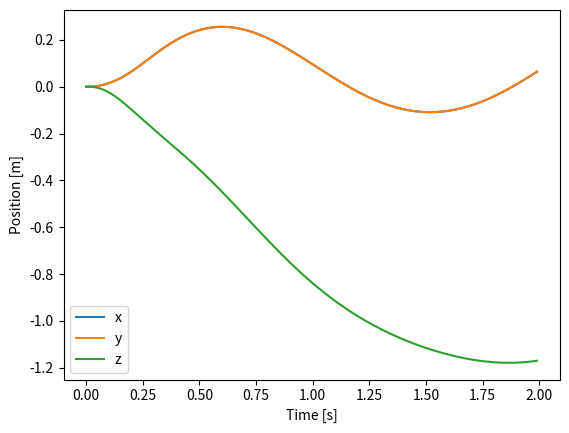

Python code for this plot:
try:
    import numpy as np
except ImportError as exc:  # pragma: no cover - runtime dependency guard
    raise SystemExit(
        "numpy is required to run this simulation. Install it via 'pip install numpy'."
    ) from exc

from typing import Iterable, Iterator, Optional


def hat(omega: np.ndarray) -> np.ndarray:
    """Skew-symmetric matrix of omega."""
    return np.array([
        [0, -omega[2], omega[1]],
        [omega[2], 0, -omega[0]],
        [-omega[1], omega[0], 0],
    ])


def vee(mat: np.ndarray) -> np.ndarray:
    """Vector from skew-symmetric matrix."""
    return np.array([mat[2, 1], mat[0, 2], mat[1, 0]])


def exp_SO3(omega: np.ndarray) -> np.ndarray:
    """Matrix exponential for so(3) vectors."""
    theta = np.linalg.norm(omega)
    K = hat(omega)
    if theta < 1e-8:
        return np.eye(3) + K
    return (
        np.eye(3)
        + (np.sin(theta) / theta) * K
        + ((1 - np.cos(theta)) / (theta**2)) * (K @ K)
    )


def log_SO3(R: np.ndarray) -> np.ndarray:
    """Matrix logarithm for elements of SO(3)."""
    cos_theta = (np.trace(R) - 1) / 2.0
    cos_theta = np.clip(cos_theta, -1.0, 1.0)
    theta = np.arccos(cos_theta)
    if theta < 1e-8:
        return 0.5 * (R - R.T)
    return theta / (2 * np.sin(theta)) * (R - R.T)


def make_R_ref_from_acc(a_cmd: np.ndarray) -> np.ndarray:
    """Create a reference rotation matrix from a desired direction.

    The returned matrix aligns the body z-axis with ``a_cmd`` while keeping
    the yaw fixed so that the body x-axis is as close as possible to the
    world x-axis. Gravity is ignored; ``a_cmd`` is treated purely as a
    direction vector.

    Parameters
    ----------
    a_cmd:
        Desired direction for the body z-axis.
    """

    b3 = a_cmd
    norm_b3 = np.linalg.norm(b3)
    if norm_b3 < 1e-6:
        b3 = np.array([0.0, 0.0, 1.0])
    else:
        b3 /= norm_b3

    b1_ref = np.array([1.0, 0.0, 0.0])
    b2 = np.cross(b3, b1_ref)
    norm_b2 = np.linalg.norm(b2)
    if norm_b2 < 1e-6:
        b2 = np.array([0.0, 1.0, 0.0])
    else:
        b2 /= norm_b2
    b1 = np.cross(b2, b3)
    return np.column_stack((b1, b2, b3))


def compute_R_ref(current_pos: np.ndarray, target_pos: np.ndarray) -> np.ndarray:
    """Compute a reference orientation pointing toward the target position.

    A simple proportional term generates a direction vector toward
    ``target_pos`` which is converted to a rotation matrix via
    :func:`make_R_ref_from_acc`. Gravity is not considered; the resulting
    matrix merely points along the target direction.

    Parameters
    ----------
    current_pos:
        The current position of the quadrotor.
    target_pos:
        Desired position to move toward.
    """

    kp = 1.0
    a_cmd = kp * (target_pos - current_pos)
    return make_R_ref_from_acc(a_cmd)


def generate_reference_points(
    start: np.ndarray, goal: np.ndarray, n_segments: int = 10
) -> Iterator[np.ndarray]:
    """Yield evenly spaced waypoints between ``start`` and ``goal``.

    The function returns a generator so that only one waypoint is held in
    memory at a time.  This allows extremely large ``n_segments`` values
    without allocating massive arrays.

    Parameters
    ----------
    start:
        Starting position.
    goal:
        Target position.
    n_segments:
        Number of segments dividing the straight line path. Higher values
        create more intermediate reference points.
    """

    if n_segments < 1:
        yield goal
        return
    step = (goal - start) / n_segments
    for i in range(1, n_segments + 1):
        yield start + step * i


class Quadrotor:
    def __init__(self, dt=0.01):
        self.dt = dt
        self.m = 1.0
        self.I = np.diag([1.0, 1.0, 1.0])
        self.l = 0.25
        self.c_t = 0.01
        self.g = np.array([0.0, 0.0, -9.81])

        # Rotor force limits (Newtons)
        self.max_force = 20.0

        # State variables
        self.x = np.zeros(3)
        self.v = np.zeros(3)
        self.R = np.eye(3)
        self.omega = np.zeros(3)

        # Reference orientation state
        self.R_ref = self.R.copy()

        # PID controller state for position
        self.pos_err_int = np.zeros(3)
        self.pos_err_prev = np.zeros(3)

        # Previous rotation error for torque computation
        self.fR_err_prev = np.zeros(3)

        # PID gains
        self.kp_pos = 1.0
        self.ki_pos = 0.0
        self.kd_pos = 0.3
        self.kp_att = 1.0
        self.ki_att = 0.0
        self.kd_att = 0.3  # Retained for compatibility

        # Path following state
        self.path_iter: Optional[Iterator[np.ndarray]] = None
        self.current_wp: Optional[np.ndarray] = None

    def set_path(self, path: Iterable[np.ndarray]):
        """Assign a waypoint generator for the quadrotor to follow."""
        self.path_iter = iter(path)
        self.current_wp = next(self.path_iter, None)

        # Reset stored terms for new path
        self.R_ref = self.R.copy()
        self.fR_err_prev.fill(0.0)
        self.pos_err_int.fill(0.0)
        self.pos_err_prev.fill(0.0)
        # No attitude integral state needed for structured control

    def a_ref(self, x, x_ref):
        """PID acceleration command for position."""
        err = x_ref - x
        self.pos_err_int += err * self.dt
        derr = (err - self.pos_err_prev) / self.dt
        self.pos_err_prev = err
        return (
            self.kp_pos * err
            + self.ki_pos * self.pos_err_int
            + self.kd_pos * derr
        )

    def rotation_error(self, R, R_ref):
        """Geodesic rotation error vector."""
        return vee(log_SO3(R.T @ R_ref))

    def thrust_and_torque(self, x_ref, R_ref):
        """Return thrust and torque using the structured control law."""

        a_cmd = self.a_ref(self.x, x_ref)
        max_a = 1e3
        norm_a = np.linalg.norm(a_cmd)
        if norm_a > max_a:
            a_cmd = a_cmd / norm_a * max_a
        ez = self.R @ np.array([0, 0, 1])
        T = float(ez @ (self.m * a_cmd - self.g))

        rot_err = self.rotation_error(self.R, R_ref)
        diff = rot_err - self.fR_err_prev
        max_diff = 1e3
        norm_diff = np.linalg.norm(diff)
        if norm_diff > max_diff:
            diff = diff / norm_diff * max_diff
        M = self.I @ (diff / (self.dt**2)) - np.cross(self.I @ self.omega, self.omega)

        self.fR_err_prev = rot_err.copy()

        return T, M

    def rotor_forces(self, T, M):
        l, c_t = self.l, self.c_t
        A = np.array([
            [1, 1, 1, 1],
            [0, -l, 0, l],
            [l, 0, -l, 0],
            [-c_t, c_t, -c_t, c_t],
        ])
        forces = np.linalg.pinv(A) @ np.concatenate(([T], M))
        # Enforce physical rotor limits
        forces = np.clip(forces, 0.0, self.max_force)
        return forces

    def step(self) -> tuple[np.ndarray, np.ndarray, np.ndarray, float]:
        """Advance the simulation and report attitude error.

        Returns
        -------
        forces:
            Array of rotor forces applied this step.
        R:
            Current rotation matrix after the update.
        R_ref:
            Reference rotation matrix computed for this step.
        angle_error:
            Magnitude of the rotation between the current orientation and the
            reference orientation in radians.
        """

        if self.current_wp is not None:
            x_ref = self.current_wp
            if np.linalg.norm(self.x - x_ref) < 1e-2 and self.path_iter is not None:
                self.current_wp = next(self.path_iter, None)
                x_ref = self.current_wp if self.current_wp is not None else self.x
        else:
            x_ref = self.x

        R_des = compute_R_ref(self.x, x_ref)
        omega_ref = vee(log_SO3(self.R_ref.T @ R_des)) / self.dt
        self.R_ref = self.R_ref @ exp_SO3(self.dt * omega_ref)
        u, _, vh = np.linalg.svd(self.R_ref)
        self.R_ref = u @ vh

        T, M = self.thrust_and_torque(x_ref, self.R_ref)
        forces = self.rotor_forces(T, M)

        # Update translational dynamics
        self.x += self.dt * self.v
        self.v += self.dt * (self.g + (self.R @ np.array([0, 0, 1]) * T) / self.m)

        # Update rotational dynamics
        self.omega += self.dt * np.linalg.inv(self.I) @ (
            np.cross(self.I @ self.omega, self.omega) + M
        )
        self.R += self.dt * self.R @ hat(self.omega)
        # Re-orthonormalize R
        u, _, vh = np.linalg.svd(self.R)
        self.R = u @ vh

        # Compute attitude tracking error with respect to the reference
        R_err = self.R_ref.T @ self.R
        angle_error = np.arccos(
            np.clip((np.trace(R_err) - 1.0) / 2.0, -1.0, 1.0)
        )

        return forces, self.R.copy(), self.R_ref.copy(), float(angle_error)


def simulate(
    steps: int = 100, target: np.ndarray | None = None, segments: int = 10
):
    """Run a simple path-following simulation.

    Parameters
    ----------
    steps:
        Number of simulation iterations to perform.
    target:
        Final position for the quadrotor.  If ``None`` a default target is
        used.
    segments:
        Number of path segments between the current position and ``target``.
        This affects only the density of waypoints; it is independent of
        ``steps``.

    Returns
    -------
    positions:
        Array of positions at each time step.
    forces:
        Array of rotor forces for each step.
    attitude_errors:
        Orientation tracking error (radians) for every step.
    rotations:
        Rotation matrix of the vehicle at each step.
    rotation_refs:
        Reference rotation matrix tracked at each step.
    """

    quad = Quadrotor()
    if target is None:
        target = np.array([1.0, 1.0, 1.0])

    quad.set_path(generate_reference_points(quad.x, target, segments))

    positions = []
    forces = []
    attitude_errors = []
    rotations = []
    rotation_refs = []
    for _ in range(steps):
        f, R, R_ref, err = quad.step()
        positions.append(quad.x.copy())
        forces.append(f)
        rotations.append(R)
        rotation_refs.append(R_ref)
        attitude_errors.append(err)
    return (
        np.array(positions),
        np.array(forces),
        np.array(attitude_errors),
        np.array(rotations),
        np.array(rotation_refs),
    )


if __name__ == "__main__":
    try:  # pragma: no cover - runtime dependency guard
        import matplotlib.pyplot as plt
    except ImportError as exc:  # pragma: no cover
        raise SystemExit(
            "matplotlib is required to plot the trajectory. Install it via 'pip install matplotlib'."
        ) from exc

    positions, forces, attitude_errors, rotations, rotation_refs = simulate(200)
    dt = 0.01
    t = np.arange(len(positions)) * dt

    plt.plot(t, positions[:, 0], label="x")
    plt.plot(t, positions[:, 1], label="y")
    plt.plot(t, positions[:, 2], label="z")
    plt.xlabel("Time [s]")
    plt.ylabel("Position [m]")
    plt.legend()
    plt.savefig("trajectory.png")

    for i, (pos, f, err, R, R_ref) in enumerate(
        zip(
            positions[:5],
            forces[:5],
            attitude_errors[:5],
            rotations[:5],
            rotation_refs[:5],
        )
    ):
        print(
            f"Step {i}: pos={pos}, forces={f}, R={R}, R_ref={R_ref}, angle_error={err}"
        )
